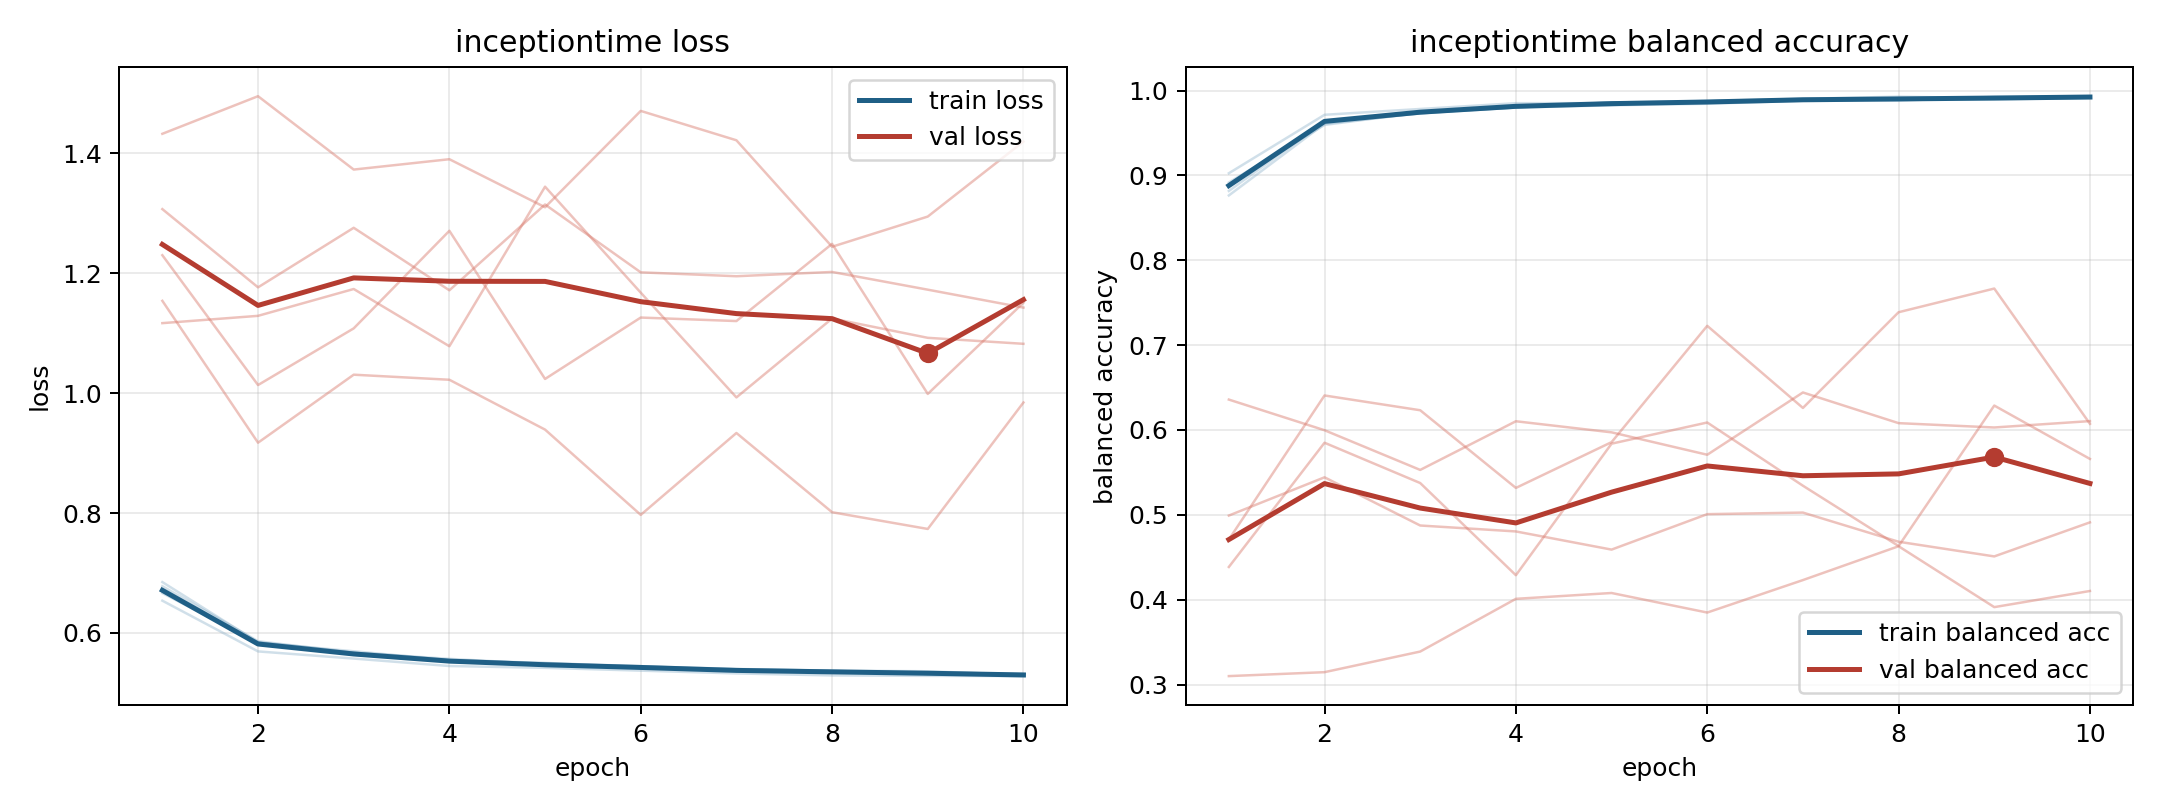

Values plotted in this chart, from the file beside it:
model, fold, epoch, train_loss, train_balanced_accuracy, val_loss, val_balanced_accuracy
inceptiontime, 1, 1, 0.6538, 0.9025, 1.433, 0.31
inceptiontime, 1, 2, 0.5691, 0.9714, 1.496, 0.3146
inceptiontime, 1, 3, 0.5572, 0.9782, 1.373, 0.3389
inceptiontime, 1, 4, 0.5447, 0.9851, 1.39, 0.4011
inceptiontime, 1, 5, 0.5417, 0.9851, 1.31, 0.4079
inceptiontime, 1, 6, 0.537, 0.9876, 1.471, 0.3849
inceptiontime, 1, 7, 0.5324, 0.9902, 1.422, 0.4231
inceptiontime, 1, 8, 0.529, 0.9928, 1.244, 0.463
inceptiontime, 1, 9, 0.5283, 0.9908, 1.295, 0.3913
inceptiontime, 1, 10, 0.5279, 0.9915, 1.42, 0.4103
inceptiontime, 2, 1, 0.6779, 0.8816, 1.307, 0.6358
inceptiontime, 2, 2, 0.586, 0.9631, 1.177, 0.5997
inceptiontime, 2, 3, 0.567, 0.974, 1.276, 0.5529
inceptiontime, 2, 4, 0.5567, 0.9801, 1.172, 0.6103
inceptiontime, 2, 5, 0.5482, 0.9859, 1.315, 0.5972
inceptiontime, 2, 6, 0.5427, 0.9873, 1.202, 0.5708
inceptiontime, 2, 7, 0.5394, 0.9889, 1.195, 0.6442
inceptiontime, 2, 8, 0.5371, 0.9898, 1.202, 0.6081
inceptiontime, 2, 9, 0.536, 0.9909, 1.173, 0.6029
inceptiontime, 2, 10, 0.5298, 0.9928, 1.143, 0.6105
inceptiontime, 3, 1, 0.6664, 0.8916, 1.23, 0.4386
inceptiontime, 3, 2, 0.5841, 0.9594, 1.014, 0.585
inceptiontime, 3, 3, 0.5636, 0.974, 1.108, 0.5375
inceptiontime, 3, 4, 0.5541, 0.9799, 1.271, 0.4289
inceptiontime, 3, 5, 0.5494, 0.9825, 1.024, 0.5839
inceptiontime, 3, 6, 0.5445, 0.9844, 1.126, 0.6088
inceptiontime, 3, 7, 0.5379, 0.988, 1.12, 0.5343
inceptiontime, 3, 8, 0.5359, 0.9896, 1.249, 0.4632
inceptiontime, 3, 9, 0.5342, 0.9896, 0.9988, 0.6288
inceptiontime, 3, 10, 0.5314, 0.9913, 1.151, 0.5659
inceptiontime, 4, 1, 0.6848, 0.8764, 1.154, 0.4709
inceptiontime, 4, 2, 0.5844, 0.9608, 0.9174, 0.6407
inceptiontime, 4, 3, 0.567, 0.9732, 1.031, 0.6233
inceptiontime, 4, 4, 0.5544, 0.9799, 1.022, 0.5317
inceptiontime, 4, 5, 0.545, 0.9862, 0.9392, 0.5857
inceptiontime, 4, 6, 0.5443, 0.9859, 0.7969, 0.7227
inceptiontime, 4, 7, 0.5398, 0.9883, 0.9336, 0.626
inceptiontime, 4, 8, 0.5368, 0.988, 0.8014, 0.7387
inceptiontime, 4, 9, 0.5316, 0.9925, 0.7734, 0.7666
inceptiontime, 4, 10, 0.5294, 0.9925, 0.9844, 0.6073
inceptiontime, 5, 1, 0.6724, 0.8877, 1.117, 0.4992
inceptiontime, 5, 2, 0.5838, 0.9634, 1.129, 0.5442
inceptiontime, 5, 3, 0.5693, 0.9729, 1.174, 0.4874
inceptiontime, 5, 4, 0.5545, 0.9818, 1.078, 0.4805
inceptiontime, 5, 5, 0.55, 0.9828, 1.345, 0.4591
inceptiontime, 5, 6, 0.5432, 0.9871, 1.168, 0.5008
inceptiontime, 5, 7, 0.5376, 0.9899, 0.9929, 0.5027
inceptiontime, 5, 8, 0.536, 0.9901, 1.125, 0.4683
inceptiontime, 5, 9, 0.5333, 0.9917, 1.092, 0.451
inceptiontime, 5, 10, 0.5306, 0.9933, 1.082, 0.4912
